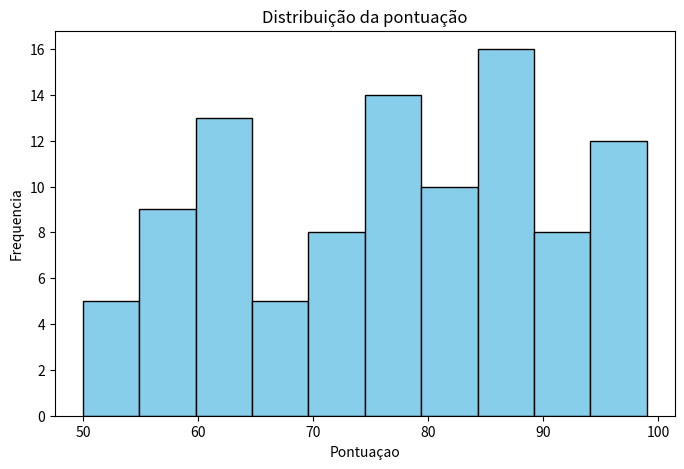

Source code (Python):
# import matplotlib.pyplot as plt

# meses=['Jan','Fev','Marc','Abr','Mai','Jun']
# vendas=[150,200,180,300,250,40]

# plt.figure(figsize=(8,15))
# plt.plot(
#     meses,
#     vendas,
#     marker='o',
#     linestyle='-',
#     color='blue',
#     label='Vendas'
# )

# plt.xlabel('Mês')
# plt.ylabel('Vendas')
# plt.title('Vendas do Mês')
# plt.legend()
# plt.grid(True)

# plt.show()



# import matplotlib.pyplot as plt

# vendedores =['João','Maria','Pedro','Ana']
# quantidade_vendida=[45,60,30,55]


# plt.figure(figsize=(8,5))
# plt.bar(
#     vendedores,
#     quantidade_vendida,
#     color='green'
# )

# plt.xlabel('Vendedores')
# plt.ylabel('Quantidade Vendida')
# plt.title('Quantidade Vendida Por Vendedor')

# plt.show()


# import matplotlib.pyplot as plt
# import numpy as np
# from mpl_toolkits.mplot3d import Axes3D

# x  = np.random.rand(50)
# y = np.random.rand(50)
# z = np.random.rand(50)

# print(x)
# print(y)

# plt.figure(figsize=(8,6))
# plt.scatter(x,y)
# plt.title('Grafico de dispersao dados aleatorios')
# plt.xlabel('Eixo x')
# plt.ylabel('Eixo y')
# plt.grid(True)
# plt.show()

# fig=plt.figure(figsize=(8,6))
# ax = fig.add_subplot(111,projection='3d')
# ax.scatter(x,y,z)
# ax.set_xlabel('Eixo x')
# ax.set_ylabel('Eixo y')
# ax.set_zlabel('Eixo z')
# ax.set_title('Grafico de dispersao 3D')
# plt.show()


import matplotlib.pyplot as plt
import numpy as np

pontuacoes = np.random.randint(50,100,100)

plt.figure(figsize=(8,5))
plt.hist(
    pontuacoes,
    bins=10,
    color='skyblue',
    edgecolor='black'
)

plt.xlabel('Pontuaçao')
plt.ylabel('Frequencia')
plt.title('Distribuição da pontuação')


plt.show()
